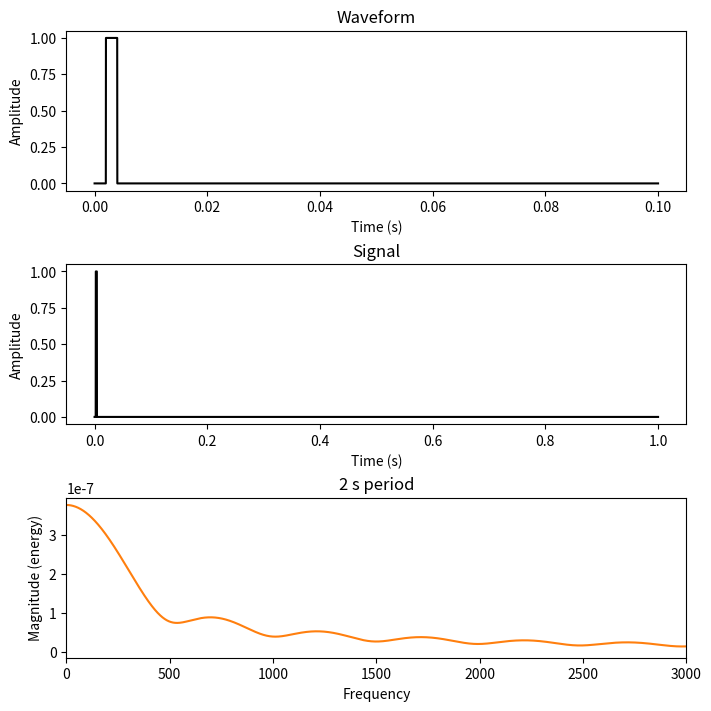

Write the Python code that produced this figure.
#!/usr/bin/env python3
# -*- coding: utf-8 -*-
"""
Created on Tue Oct 15 08:10:59 2024
Transient spectrum
@author: gdf724
"""
import numpy as np
import scipy.signal as scisig
import matplotlib.pyplot as plt

#### Helper functions #####
def square_wave(period,pulse_width,time_window,sampling_frequency):
    time=np.arange(0,time_window,1/sampling_frequency)
    signal=np.zeros(len(time))
    
    top_counter=0
    trough_counter=0
    for itr in range(len(signal)):
        if itr>pulse_width*sampling_frequency and top_counter<pulse_width*sampling_frequency and trough_counter==0:
            signal[itr]=1
            top_counter=top_counter+1
        if top_counter>=pulse_width*sampling_frequency:
            if trough_counter<(period-pulse_width)*sampling_frequency:
                trough_counter=trough_counter+1
            else:
                top_counter=0
                trough_counter=0
        
    return signal

#Signal settings
time_window=1 # in s
period=2 # in s
pulse_width=0.002 #in s
sampling_frequency = 44100 #Sampling frequncy in Hz

#Define the signal and one wavelength
signal=square_wave(period, pulse_width, time_window, sampling_frequency)
time=np.arange(0,time_window,1/sampling_frequency)
#Plot spectrum
fig = plt.figure(figsize=(7, 7), layout='constrained')
axs = fig.subplot_mosaic([["waveform"],
                          ["signal"],
                          ["magnitude1"]])
axs["waveform"].set_title("Waveform")
axs["waveform"].plot(time[0:int(0.1*sampling_frequency)], signal[0:int(0.1*sampling_frequency)], color='k')
axs["waveform"].set_xlabel("Time (s)")
axs["waveform"].set_ylabel("Amplitude")

axs["signal"].set_title("Signal")
axs["signal"].plot(time, signal, color='k')
axs["signal"].set_xlabel("Time (s)")
axs["signal"].set_ylabel("Amplitude")

axs["magnitude1"].set_title(str(period)+" s period")
axs["magnitude1"].magnitude_spectrum(signal, Fs=sampling_frequency, color='C1')
axs["magnitude1"].set_xlim(0,3000)


plt.show()
